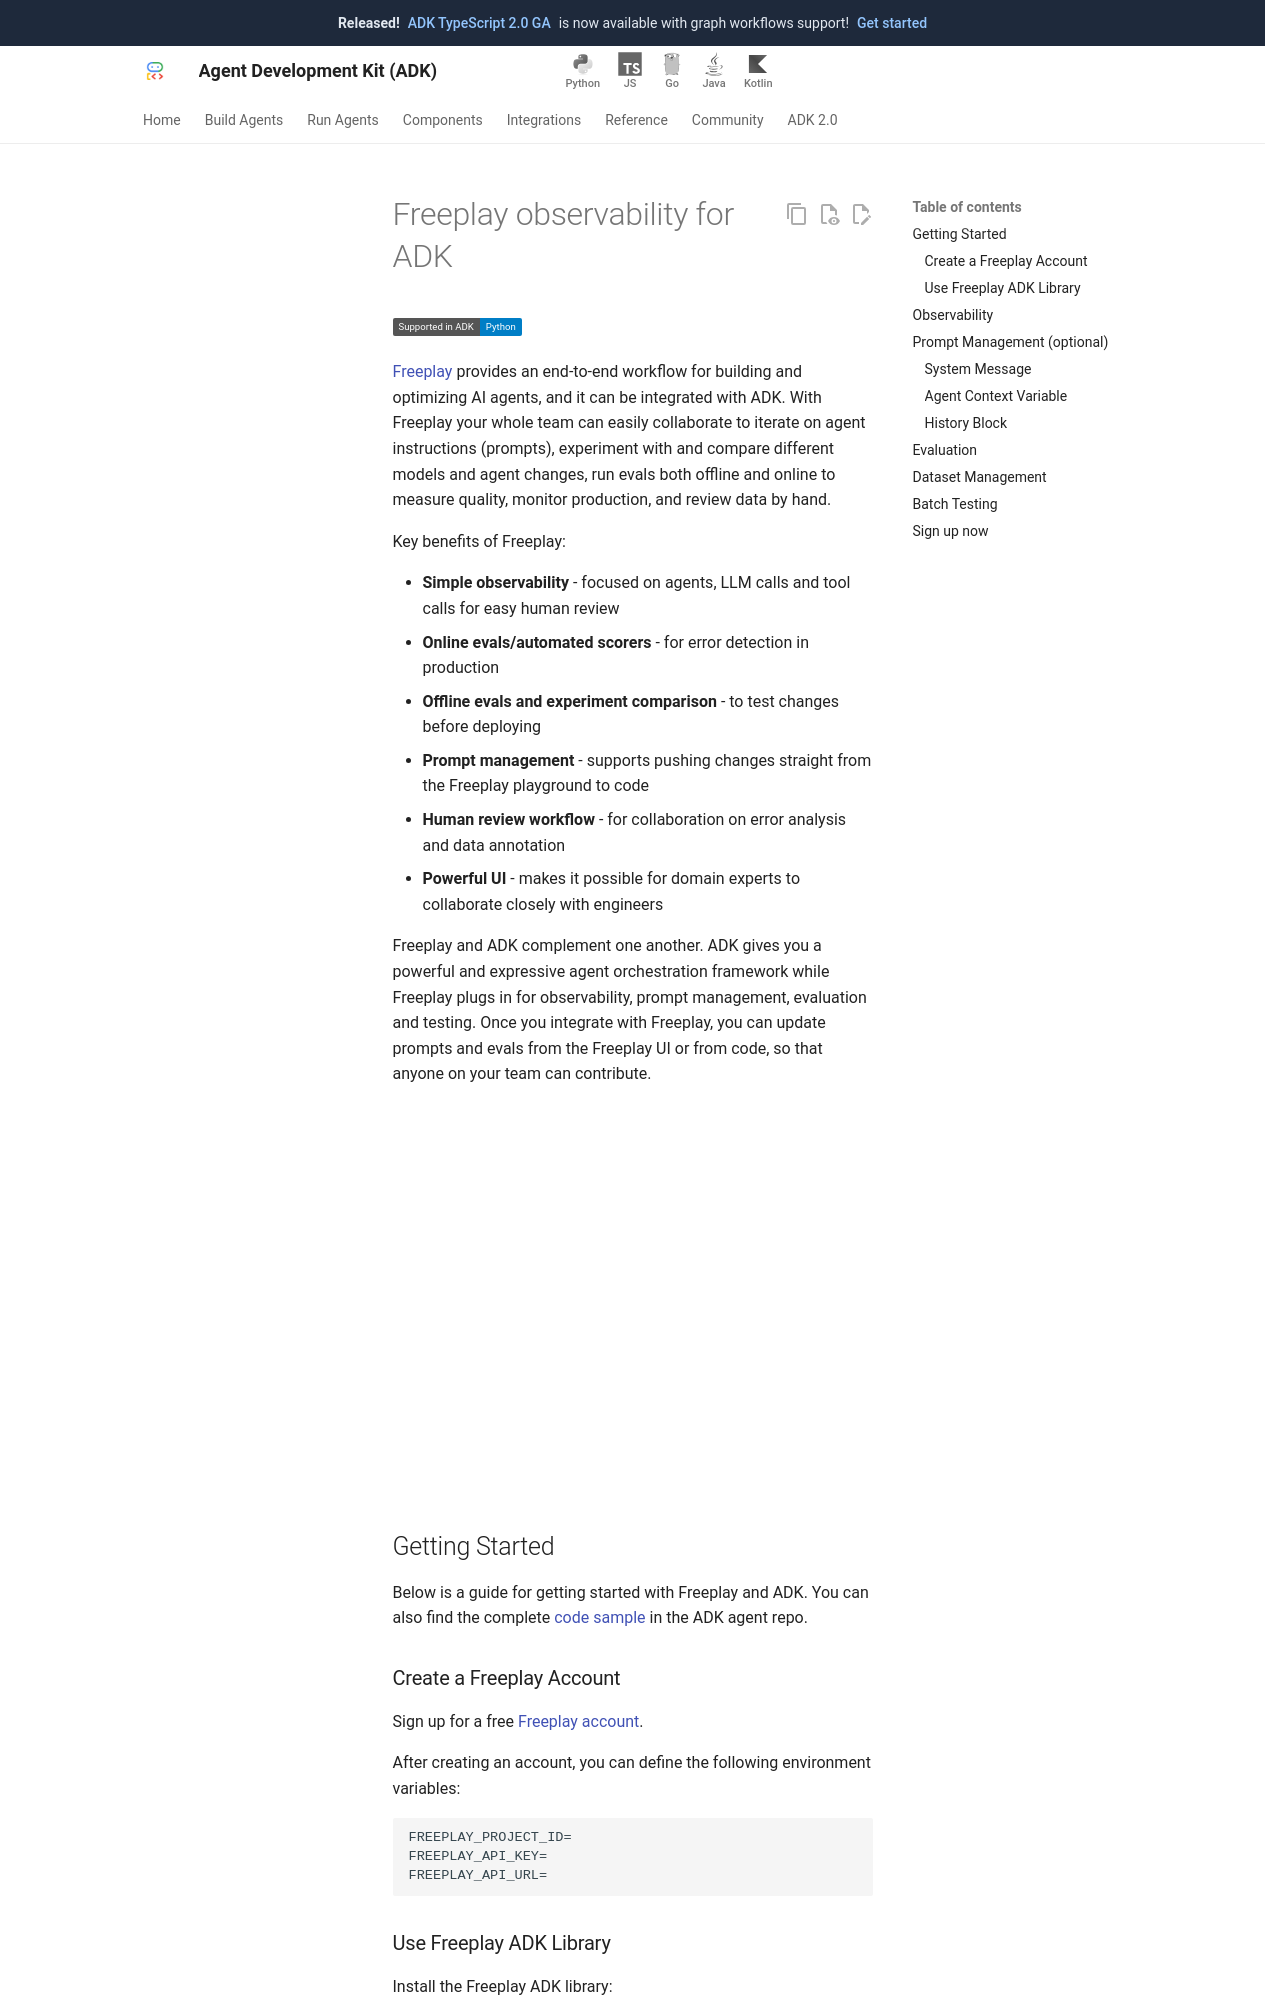

repository: google/adk-docs · page: integrations/freeplay/index.html · generator: mkdocs

---
catalog_title: Freeplay
catalog_description: Use Freeplay to build, optimize, and evaluate AI agents with end-to-end observability
catalog_icon: /integrations/assets/freeplay.png
catalog_tags: ["observability", "evaluation"]
---

# Freeplay observability for ADK

<div class="language-support-tag">
  <span class="lst-supported">Supported in ADK</span><span class="lst-python">Python</span>
</div>

[Freeplay](https://app.freeplay.ai/) provides an end-to-end workflow for building
and optimizing AI agents, and it can be integrated with ADK. With Freeplay your
whole team can easily collaborate to iterate on agent instructions (prompts),
experiment with and compare different models and agent changes, run evals both
offline and online to measure quality, monitor production, and review data by
hand.

Key benefits of Freeplay:

* **Simple observability** - focused on agents, LLM calls and tool calls for easy human review
* **Online evals/automated scorers** - for error detection in production
* **Offline evals and experiment comparison** - to test changes before deploying
* **Prompt management** - supports pushing changes straight from the Freeplay playground to code
* **Human review workflow** - for collaboration on error analysis and data annotation
* **Powerful UI** - makes it possible for domain experts to collaborate closely with engineers

Freeplay and ADK complement one another. ADK gives you a powerful and expressive
agent orchestration framework while Freeplay plugs in for observability, prompt
management, evaluation and testing. Once you integrate with Freeplay, you can
update prompts and evals from the Freeplay UI or from code, so that anyone on
your team can contribute.

<iframe width="672" height="378" src="https://www.youtube.com/embed/AV2zCkp4aYM?si=HVuOJFLMEkkpocF7" title="YouTube video player" frameborder="0" allow="accelerometer; autoplay; clipboard-write; encrypted-media; gyroscope; picture-in-picture; web-share" referrerpolicy="strict-origin-when-cross-origin" allowfullscreen></iframe>

## Getting Started

Below is a guide for getting started with Freeplay and ADK. You can also find the
complete [code sample](https://github.com/228Labs/freeplay-google-demo) in the ADK agent repo.

### Create a Freeplay Account

Sign up for a free [Freeplay account](https://app.freeplay.ai/signup).

After creating an account, you can define the following environment variables:

```
FREEPLAY_PROJECT_ID=
FREEPLAY_API_KEY=
FREEPLAY_API_URL=
```
